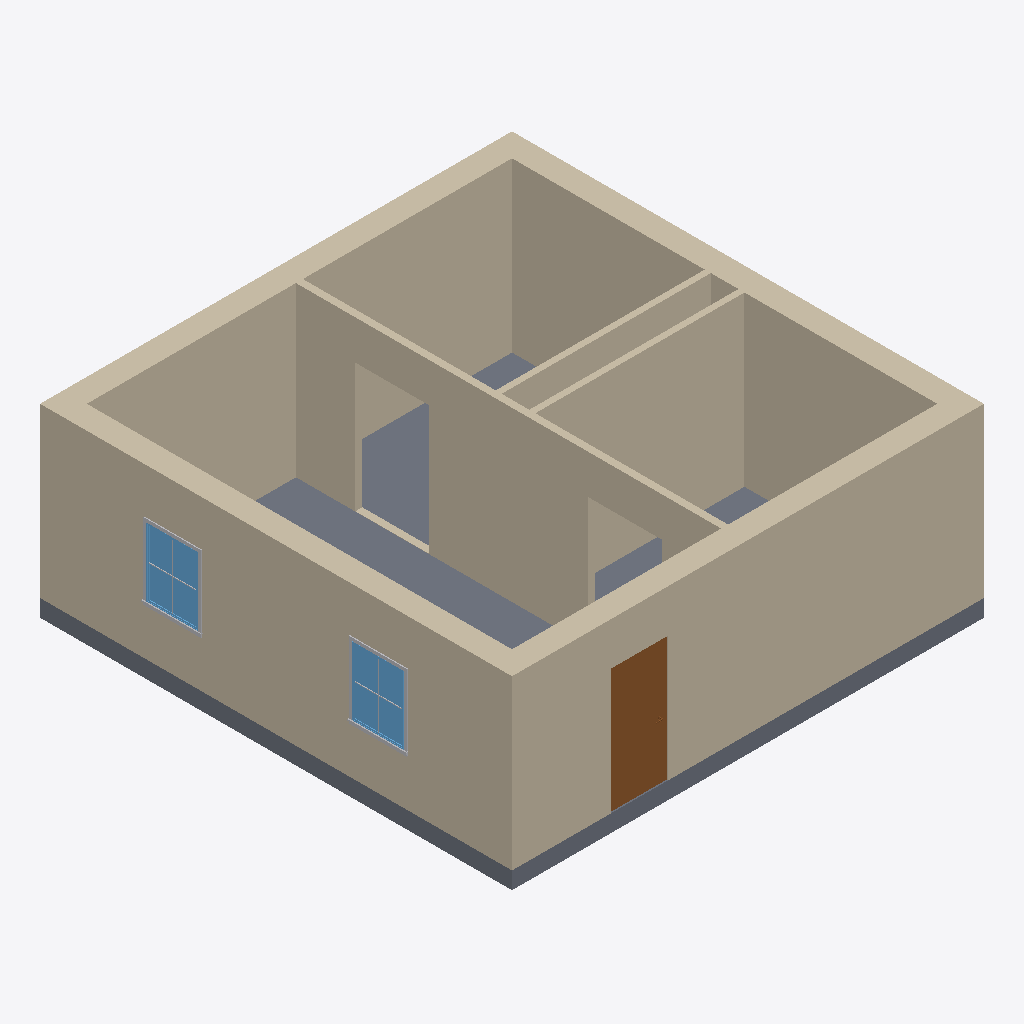
Isometric view of an IFC building model (IFC-SPF (STEP), schema IFC2X3, length unit millimetre), seen from the south-west, elements coloured by IFC class: 7 walls (beige), 4 other elements (light grey), 2 windows (light blue), 1 slab (grey), 1 door (brown).
Extent 8.5 m × 8.5 m × 3.3 m (x, y, z). Storeys (9): Pipe depth (hot) at -0.60 m; Pipe depth (cold) at -0.50 m; L1 at 0.00 m; Receptacle level at 0.30 m; Sink height at 0.90 m; Switch level at 1.20 m; L3 at 2.30 m; L2 at 3.00 m; Pipe height at 3.30 m. Elements (17): 7 IfcWallStandardCase, 6 IfcBuildingElementProxy, 2 IfcWindow, 1 IfcDoor, 1 IfcSlab.

HEADER;
FILE_DESCRIPTION(('ViewDefinition [CoordinationView_V2.0]','RevitIdentifiers [ContentGUID: b6d3967a-f15b-4c19-94ce-d909b6051b72, VersionGUID: fcfc1b54-20a7-4627-88e3-85f9bbda0f19, NumberOfSaves: 0]','CoordinateReference [CoordinateBase: Shared Coordinates, ProjectSite: Default Site]'),'2;1');
FILE_NAME('Example_ARC.ifc','2026-04-06T15:11:37+01:00',(''),(''),'ODA SDAI 24.6','Autodesk Revit 24.3.40.26 (ENU) - IFC 24.3.40.26','');
FILE_SCHEMA(('IFC2X3'));
ENDSEC;
DATA;
#27=IFCPROJECT('1NNk23r4fCdBG4Kwzz8Urx',#18,'Project Number',$,$,'Project Name','Project Status',(#22),#5190);
#70=IFCSITE('1NNk23r4fCdBG4Kwzz8Urv',#18,'Default',$,$,#69,$,$,.ELEMENT.,(42,21,31,401672),(-71,-3,-24,-345703),0.0,$,$);
#32=IFCBUILDING('1NNk23r4fCdBG4Kwzz8Urw',#18,'Building Name',$,$,#30,$,'Building Name',.ELEMENT.,$,$,#31);
#36=IFCBUILDINGSTOREY('1iDZV_Brn0Z9GW0EFhImMT',#18,'Pipe depth (hot)',$,'Level:1/4" Head',#35,$,'Pipe depth (hot)',.ELEMENT.,-600.0);
#40=IFCBUILDINGSTOREY('1iDZV_Brn0Z9GW0EFhIn1x',#18,'Pipe depth (cold)',$,'Level:1/4" Head',#39,$,'Pipe depth (cold)',.ELEMENT.,-500.0000000000001);
#43=IFCBUILDINGSTOREY('2JF4e6axWHqu3u0C1FZlmi',#18,'L1',$,'Level:1/4" Head',#42,$,'L1',.ELEMENT.,0.0);
#47=IFCBUILDINGSTOREY('2AhLRpNSP4f8mRIjrLfMuD',#18,'Receptacle level',$,'Level:1/4" Head',#46,$,'Receptacle level',.ELEMENT.,299.99999999999613);
#51=IFCBUILDINGSTOREY('1iDZV_Brn0Z9GW0EFhIosK',#18,'Sink height',$,'Level:1/4" Head',#50,$,'Sink height',.ELEMENT.,900.0000000000002);
#55=IFCBUILDINGSTOREY('2AhLRpNSP4f8mRIjrLfMod',#18,'Switch level',$,'Level:1/4" Head',#54,$,'Switch level',.ELEMENT.,1199.9999999999964);
#59=IFCBUILDINGSTOREY('20rBv4HojAY8M3avWLHA33',#18,'L3',$,'Level:1/4" Head',#58,$,'L3',.ELEMENT.,2300.000000000009);
#63=IFCBUILDINGSTOREY('1ZGO8hrFCHqw0v0026FpFv',#18,'L2',$,'Level:1/4" Head',#62,$,'L2',.ELEMENT.,3000.0);
#67=IFCBUILDINGSTOREY('1iDZV_Brn0Z9GW0EFhInC2',#18,'Pipe height',$,'Level:1/4" Head',#66,$,'Pipe height',.ELEMENT.,3300.0);
#885=IFCWALLSTANDARDCASE('3S3VgMDFLDiPHeIJPk5HSc',#18,'Basic Wall:Basic wall ex:1200762',$,'Basic Wall:Basic wall ex',#873,#884,'1201611');
#931=IFCWALLSTANDARDCASE('20rBv4HojAY8M3avWLHAad',#18,'Basic Wall:Basic wall ex:1201738',$,'Basic Wall:Basic wall ex',#919,#930,'1201613');
#908=IFCWALLSTANDARDCASE('20rBv4HojAY8M3avWLHAgu',#18,'Basic Wall:Basic wall ex:1201621',$,'Basic Wall:Basic wall ex',#896,#907,'1201612');
#820=IFCWALLSTANDARDCASE('3S3VgMDFLDiPHeIJPk5HTj',#18,'Basic Wall:Basic wall ex:1200689',$,'Basic Wall:Basic wall ex',#804,#819,'1201610');
#692=IFCWALLSTANDARDCASE('3$Sc93izfEuuDAiaR0$6h3',#18,'Basic Wall:Basic wall:1200264',$,'Basic Wall:Basic wall',#676,#691,'1201065');
#955=IFCSLAB('20rBv4HojAY8M3avWLHAN$',#18,'Floor:Floor:Floor:Floor:Floor:Generic - 12":1201617',$,'Floor:Floor:Floor:Floor:Floor:Generic - 12"',#941,#954,'1201617',.FLOOR.);
#989=IFCWALLSTANDARDCASE('1iDZV_Brn0Z9GW0EFhIoO4',#18,'Basic Wall:Partition wall:1202004',$,'Basic Wall:Partition wall',#977,#988,'1201622');
#3691=IFCDOOR('0Qtcn7X097yu33tgJHTlYV',#18,'Door-Passage-Single-Flush:36" x 84":36" x 84" : Door-Passage-Single-Flush:36" x 84":36" x 84":36" x 84" : Door-Passage-Single-Flush:36" x 84" : Door-Passage-Single-Flush:36" x 84":36" x 84" : Door-Pas',$,'Door-Passage-Single-Flush:36" x 84":36" x 84" : Door-Passage-Single-Flush:36" x 84":36" x 84":36" x 84" : Door-Passage-Single-Flush:36" x 84" : Door-Passage-Single-Flush:36" x 84":36" x 84" : Door-Pas',#5146,#3687,'1201623',2235.2,1016.0000000000002);
#785=IFCWALLSTANDARDCASE('3S3VgMDFLDiPHeIJPk5HIn',#18,'Basic Wall:Basic wall:1200621',$,'Basic Wall:Basic wall',#773,#784,'1201609');
#3948=IFCWINDOW('0Qtcn7X097yu33tgJHTkUm',#18,'Window-Fixed:36" x 48":36" x 48" : Window-Fixed:36" x 48":36" x 48":36" x 48" : Window-Fixed:36" x 48" : Window-Fixed:36" x 48":36" x 48" : Window-Fixed:36" x 48":36" x 48":36" x 48" : Window-Fixed:36',$,'Window-Fixed:36" x 48":36" x 48" : Window-Fixed:36" x 48":36" x 48":36" x 48" : Window-Fixed:36" x 48" : Window-Fixed:36" x 48":36" x 48" : Window-Fixed:36" x 48":36" x 48":36" x 48" : Window-Fixed:36',#5188,#3944,'1201625',1219.2000000000016,914.3999999999995);
#3932=IFCWINDOW('0Qtcn7X097yu33tgJHTkS_',#18,'Window-Fixed:36" x 48":36" x 48" : Window-Fixed:36" x 48":36" x 48":36" x 48" : Window-Fixed:36" x 48" : Window-Fixed:36" x 48":36" x 48" : Window-Fixed:36" x 48":36" x 48":36" x 48" : Window-Fixed:36',$,'Window-Fixed:36" x 48":36" x 48" : Window-Fixed:36" x 48":36" x 48":36" x 48" : Window-Fixed:36" x 48" : Window-Fixed:36" x 48":36" x 48" : Window-Fixed:36" x 48":36" x 48":36" x 48" : Window-Fixed:36',#5167,#3928,'1201624',1219.2000000000016,914.3999999999995);
#547=IFCBUILDINGELEMENTPROXY('0Qtcn7X097yu33tgJHTkSw',#18,'Trim-Window-Exterior-Flat:with Sill:1224790:with Sill:1224790 : Trim-Window-Exterior-Flat:with Sill:1224790:1200279:with Sill:1224790:with Sill:1224790 : Trim-Window-Exterior-Flat:with Sill:1224790:12',$,'Trim-Window-Exterior-Flat:with Sill:1224790:with Sill:1224790 : Trim-Window-Exterior-Flat:with Sill:1224790:1200279:with Sill:1224790:with Sill:1224790 : Trim-Window-Exterior-Flat:with Sill:1224790:12',#546,#543,'1200329',$);
#657=IFCBUILDINGELEMENTPROXY('0Qtcn7X097yu33tgJHTkUC',#18,'Trim-Window-Exterior-Flat:with Sill:1224928:with Sill:1224928 : Trim-Window-Exterior-Flat:with Sill:1224928:1200351:with Sill:1224928:with Sill:1224928 : Trim-Window-Exterior-Flat:with Sill:1224928:12',$,'Trim-Window-Exterior-Flat:with Sill:1224928:with Sill:1224928 : Trim-Window-Exterior-Flat:with Sill:1224928:1200351:with Sill:1224928:with Sill:1224928 : Trim-Window-Exterior-Flat:with Sill:1224928:12',#656,#653,'1200401',$);
#492=IFCBUILDINGELEMENTPROXY('0Qtcn7X097yu33tgJHTkSv',#18,'Muntin Pattern_2x2:Muntin Pattern_2x2:1224789:Muntin Pattern_2x2:1224789 : Muntin Pattern_2x2:Muntin Pattern_2x2:1224789:1200234:Muntin Pattern_2x2:1224789:Muntin Pattern_2x2:1224789 : Muntin Pattern_',$,'Muntin Pattern_2x2:Muntin Pattern_2x2:1224789:Muntin Pattern_2x2:1224789 : Muntin Pattern_2x2:Muntin Pattern_2x2:1224789:1200234:Muntin Pattern_2x2:1224789:Muntin Pattern_2x2:1224789 : Muntin Pattern_',#491,#488,'1200292',$);
#603=IFCBUILDINGELEMENTPROXY('0Qtcn7X097yu33tgJHTkUp',#18,'Muntin Pattern_2x2:Muntin Pattern_2x2:1224927:Muntin Pattern_2x2:1224927 : Muntin Pattern_2x2:Muntin Pattern_2x2:1224927:1200314:Muntin Pattern_2x2:1224927:Muntin Pattern_2x2:1224927 : Muntin Pattern_',$,'Muntin Pattern_2x2:Muntin Pattern_2x2:1224927:Muntin Pattern_2x2:1224927 : Muntin Pattern_2x2:Muntin Pattern_2x2:1224927:1200314:Muntin Pattern_2x2:1224927:Muntin Pattern_2x2:1224927 : Muntin Pattern_',#602,#599,'1200364',$);
ENDSEC;
